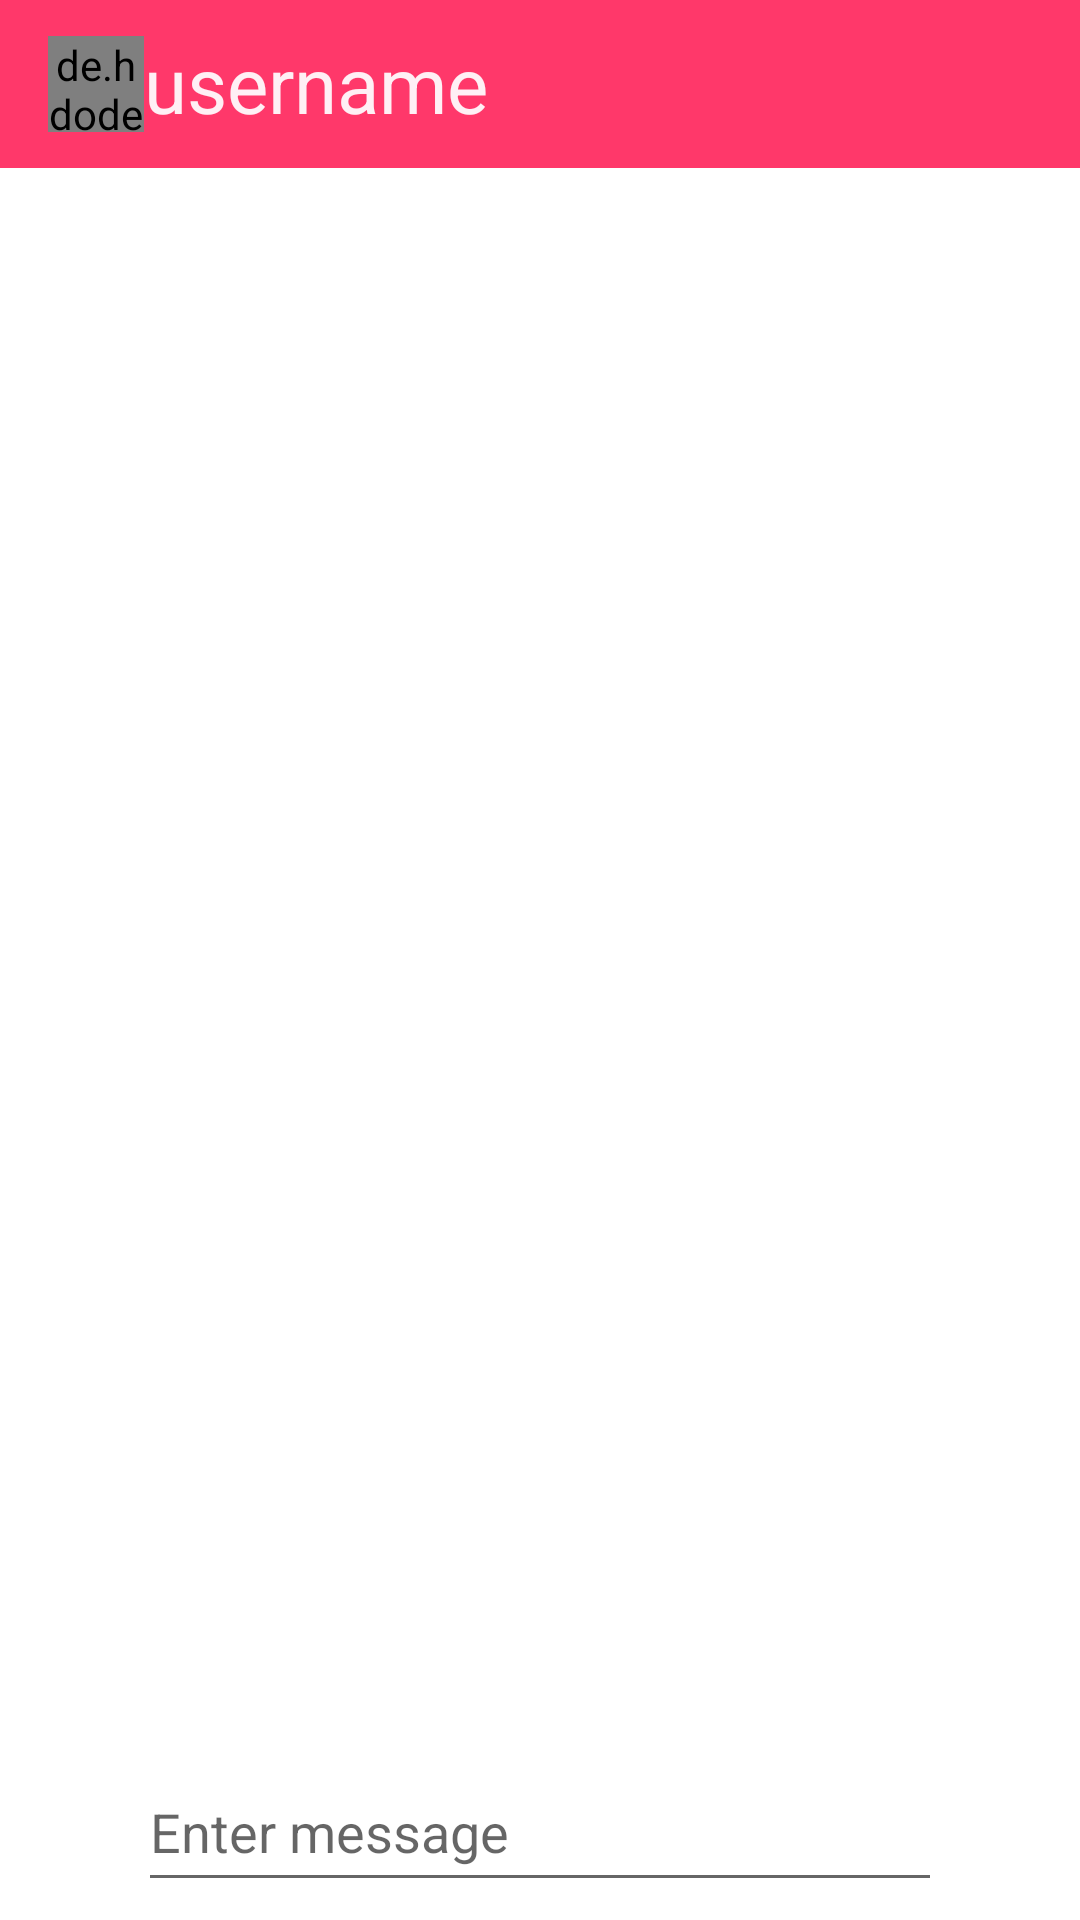

Write the Android layout XML for this screen, with the resource values it uses.
<!-- AndroidManifest.xml: application theme Theme.WPAM -->
<!-- res/layout/activity_message_chat.xml -->
<?xml version="1.0" encoding="utf-8"?>
<RelativeLayout xmlns:android="http://schemas.android.com/apk/res/android"
    xmlns:app="http://schemas.android.com/apk/res-auto"
    xmlns:tools="http://schemas.android.com/tools"
    android:layout_width="match_parent"
    android:layout_height="match_parent"
    tools:context=".MessageChatActivity">

    <com.google.android.material.appbar.AppBarLayout
        android:id="@+id/chat_appbar_layout"
        android:layout_width="match_parent"
        android:layout_height="wrap_content"
        android:theme="@style/Theme.WPAM.AppBarOverlay">


        <androidx.appcompat.widget.Toolbar
            android:id="@+id/chat_toolbar"
            android:layout_width="match_parent"
            android:layout_height="?attr/actionBarSize"
            android:background="?attr/colorPrimary"
            app:popupTheme="@style/Theme.WPAM.PopupOverlay">


            <de.hdodenhof.circleimageview.CircleImageView
                android:id="@+id/chat_profile_image"
                android:layout_width="32dp"
                android:layout_height="32dp"
                android:src="@drawable/ic_profile"
                android:tint="@color/white" />

            <TextView
                android:layout_marginLeft="10dp"
                android:id="@+id/chat_username"
                android:layout_width="wrap_content"
                android:layout_height="wrap_content"
                android:text="username"
                android:textColor="@color/white"
                android:textSize="26sp" />
        </androidx.appcompat.widget.Toolbar>


    </com.google.android.material.appbar.AppBarLayout>

    <androidx.recyclerview.widget.RecyclerView
        android:id="@+id/chat_recycler"
        android:layout_width="match_parent"
        android:layout_height="match_parent"
        android:layout_below="@+id/chat_appbar_layout"
        android:paddingBottom="50dp">


    </androidx.recyclerview.widget.RecyclerView>

    <RelativeLayout
        android:id="@+id/chat_bottom_layout"
        android:layout_width="match_parent"
        android:layout_height="wrap_content"
        android:layout_alignParentBottom="true"
        android:padding="6dp">


        <ImageView
            android:id="@+id/chat_upload"
            android:layout_width="40dp"
            android:layout_height="40dp"
            android:layout_alignParentLeft="true"
            android:src="@drawable/ic_attach_file" />

        <EditText
            android:id="@+id/chat_message"
            android:layout_width="match_parent"
            android:layout_height="50dp"
            android:layout_centerVertical="true"
            android:layout_toLeftOf="@id/chat_send"
            android:layout_toRightOf="@id/chat_upload"
            android:hint="Enter message"
            android:singleLine="false"
            android:text="" />

        <ImageView
            android:id="@+id/chat_send"
            android:layout_width="40dp"
            android:layout_height="40dp"
            android:layout_alignParentRight="true"
            android:src="@drawable/ic_action_name" />


    </RelativeLayout>


</RelativeLayout>
<!-- resources referenced by this layout -->
<resources>
  <color name="white">#FFF0F5 </color>
  <style name="Theme.WPAM.AppBarOverlay" parent="ThemeOverlay.AppCompat.Dark.ActionBar" />
  <style name="Theme.WPAM.PopupOverlay" parent="ThemeOverlay.AppCompat.Light" />
  <style name="Theme.WPAM" parent="Theme.MaterialComponents.DayNight.NoActionBar">
          
          <item name="colorPrimary">@color/red</item>
          <item name="colorPrimaryVariant">@color/dark_red</item>
          <item name="colorOnPrimary">@color/white</item>
          
          <item name="colorSecondary">@color/teal_200</item>
          <item name="colorSecondaryVariant">@color/teal_700</item>
          <item name="colorOnSecondary">@color/black</item>
          
          <item name="android:statusBarColor" tools:targetApi="l">?attr/colorPrimaryVariant</item>
          
      </style>
  <color name="red">#FF386A</color>
  <color name="dark_red">#BC1C2B</color>
  <color name="teal_200">#FF03DAC5</color>
  <color name="teal_700">#FF018786</color>
  <color name="black">#FF000000</color>
</resources>
